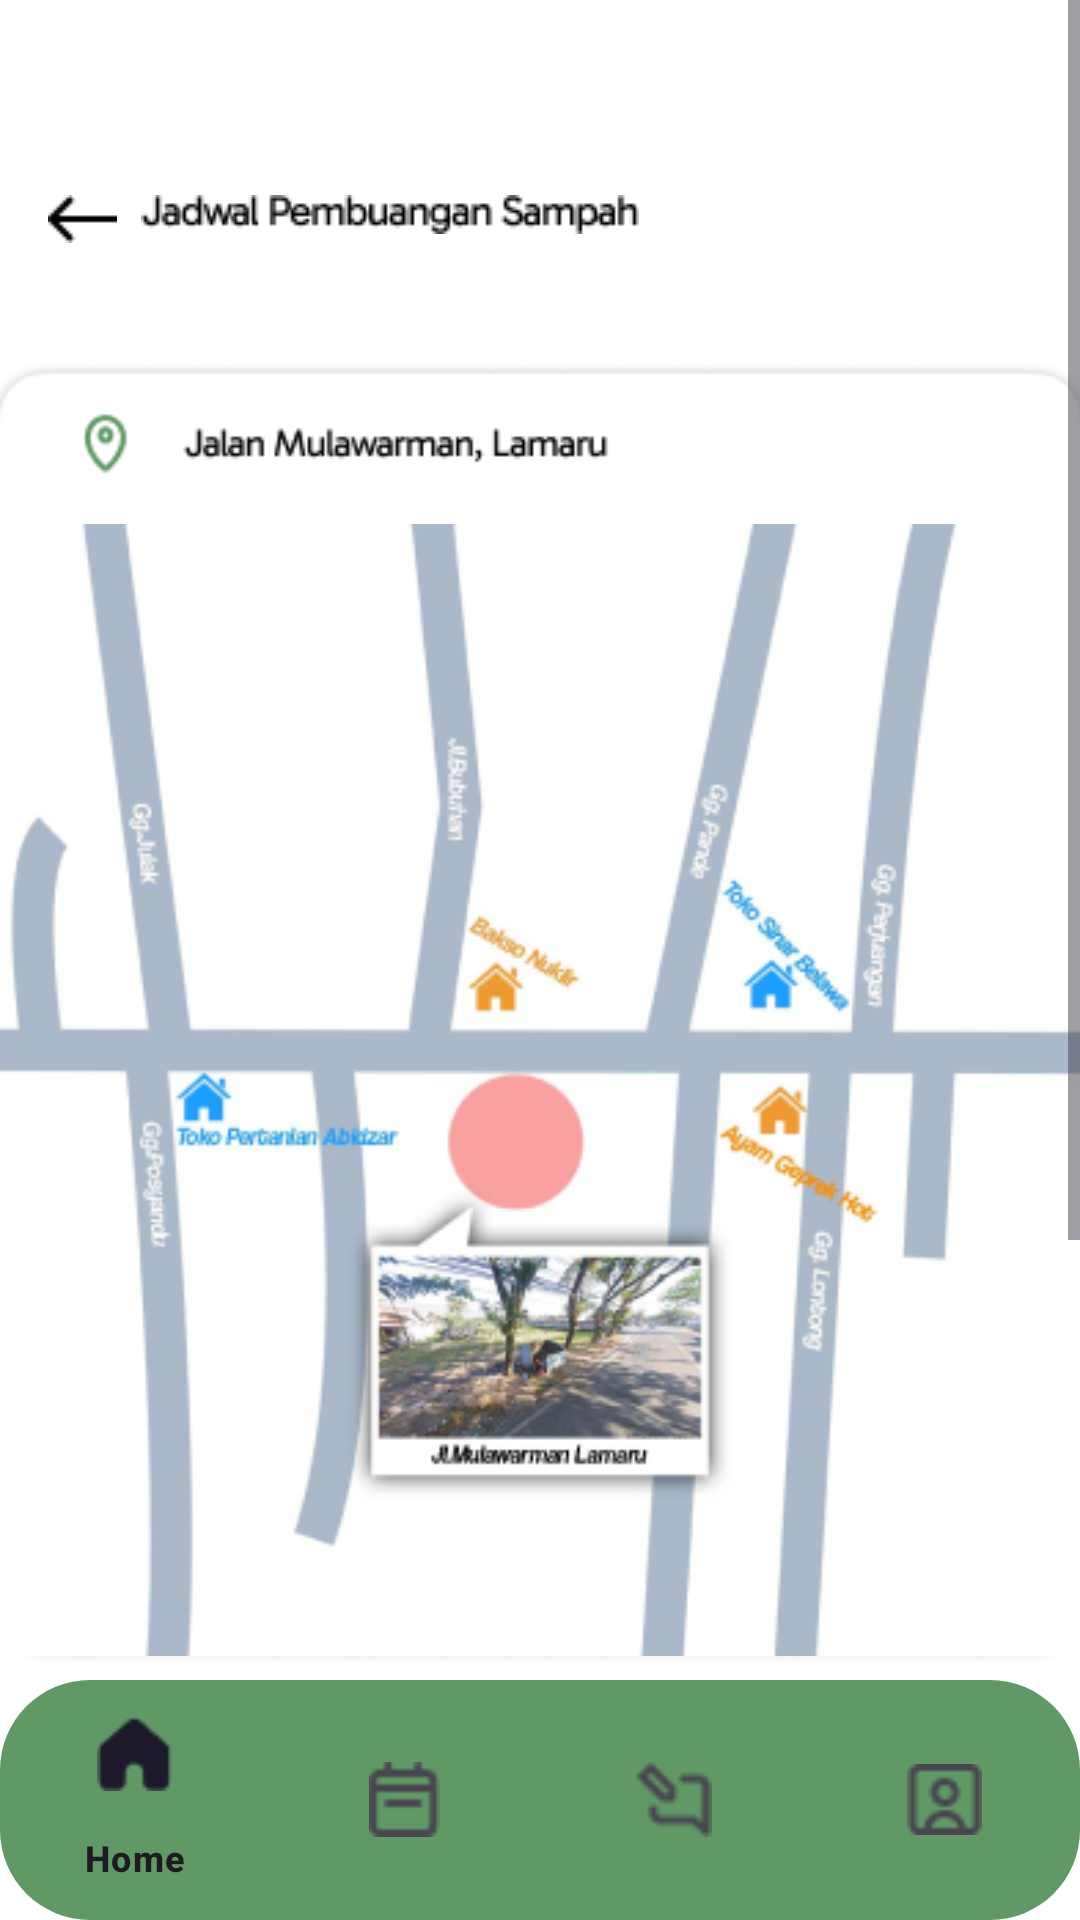

Write the Android layout XML for this screen, with the resource values it uses.
<!-- AndroidManifest.xml: application theme Theme.MouGreen -->
<!-- res/layout/activity_penjadwalan.xml -->
<?xml version="1.0" encoding="utf-8"?>
<RelativeLayout xmlns:android="http://schemas.android.com/apk/res/android"
    xmlns:app="http://schemas.android.com/apk/res-auto"
    xmlns:tools="http://schemas.android.com/tools"
    android:id="@+id/main"
    android:layout_width="match_parent"
    android:layout_height="match_parent"
    android:background="@color/white"
    tools:context=".Penjadwalan">

    
    <ScrollView
        android:layout_width="match_parent"
        android:layout_height="match_parent"
        android:layout_above="@id/menuBawahJadwal">

        <RelativeLayout
            android:layout_width="match_parent"
            android:layout_height="wrap_content">

            <ImageButton
                android:id="@+id/jadwalKembali"
                android:layout_width="wrap_content"
                android:layout_height="wrap_content"
                android:layout_alignParentStart="true"
                android:layout_alignParentTop="true"
                android:layout_marginStart="16dp"
                android:layout_marginTop="65dp"
                android:background="@drawable/jadwal_panah_kembali" />

            <ImageView
                android:id="@+id/imageView18"
                android:layout_width="wrap_content"
                android:layout_height="wrap_content"
                android:layout_toEndOf="@id/jadwalKembali"
                android:layout_alignTop="@id/jadwalKembali"
                android:layout_marginStart="8dp"
                app:srcCompat="@drawable/jadwal_teks_jadwal_pembuangan_sampah" />

            <ImageView
                android:id="@+id/imageView19"
                android:layout_width="wrap_content"
                android:layout_height="wrap_content"
                android:layout_marginTop="100dp"
                app:srcCompat="@drawable/jadwal_kotak_map" />

            <ImageView
                android:id="@+id/imageView20"
                android:layout_width="wrap_content"
                android:layout_height="wrap_content"
                android:layout_alignTop="@id/imageView19"
                android:layout_alignBottom="@id/imageView19"
                android:layout_centerInParent="true"
                android:layout_marginTop="26dp"
                android:layout_marginBottom="-26dp"
                app:srcCompat="@drawable/new_map_jadwal" />

            <ImageView
                android:id="@+id/imageView21"
                android:layout_width="wrap_content"
                android:layout_height="wrap_content"
                android:layout_below="@id/imageView19"
                android:layout_centerHorizontal="true"
                android:layout_marginTop="16dp"
                app:srcCompat="@drawable/new_waktu_pembuangan_sampah" />

            <ImageView
                android:id="@+id/imageView22"
                android:layout_width="wrap_content"
                android:layout_height="wrap_content"
                android:layout_below="@id/imageView21"
                android:layout_centerHorizontal="true"
                android:layout_marginTop="8dp"
                app:srcCompat="@drawable/new_waktu_pengangkutan_sampah" />
        </RelativeLayout>
    </ScrollView>

    
    <com.google.android.material.bottomnavigation.BottomNavigationView
        android:id="@+id/menuBawahJadwal"
        android:layout_width="match_parent"
        android:layout_height="wrap_content"
        android:layout_alignParentBottom="true"
        android:background="@drawable/bottom_background"
        android:elevation="8dp"
        app:itemIconSize="25dp"
        app:menu="@menu/bottom_menu"
        app:labelVisibilityMode="selected" />

</RelativeLayout>
<!-- resources referenced by this layout -->
<resources>
  <color name="white">#FFFFFFFF</color>
  <!-- drawable bottom_background (drawable) -->
  <?xml version="1.0" encoding="utf-8"?>
  <shape xmlns:android="http://schemas.android.com/apk/res/android"
      android:shape="rectangle">
      <solid android:color="@color/main_background"/>
      <corners
          android:radius="30dp"/>
  </shape>
  <!-- drawable jadwal_kotak_map: png bitmap (drawable, 7347 bytes) -->
  <!-- drawable jadwal_panah_kembali: png bitmap (drawable, 184 bytes) -->
  <!-- drawable jadwal_teks_jadwal_pembuangan_sampah: png bitmap (drawable, 1327 bytes) -->
  <!-- drawable new_map_jadwal: png bitmap (drawable, 89327 bytes) -->
  <!-- drawable new_waktu_pembuangan_sampah: png bitmap (drawable, 9329 bytes) -->
  <!-- drawable new_waktu_pengangkutan_sampah: png bitmap (drawable, 8983 bytes) -->
  <style name="Theme.MouGreen" parent="Base.Theme.MouGreen" />
  <color name="main_background">#609966</color>
  <style name="Base.Theme.MouGreen" parent="Theme.Material3.DayNight.NoActionBar">
          
          
      </style>
</resources>
